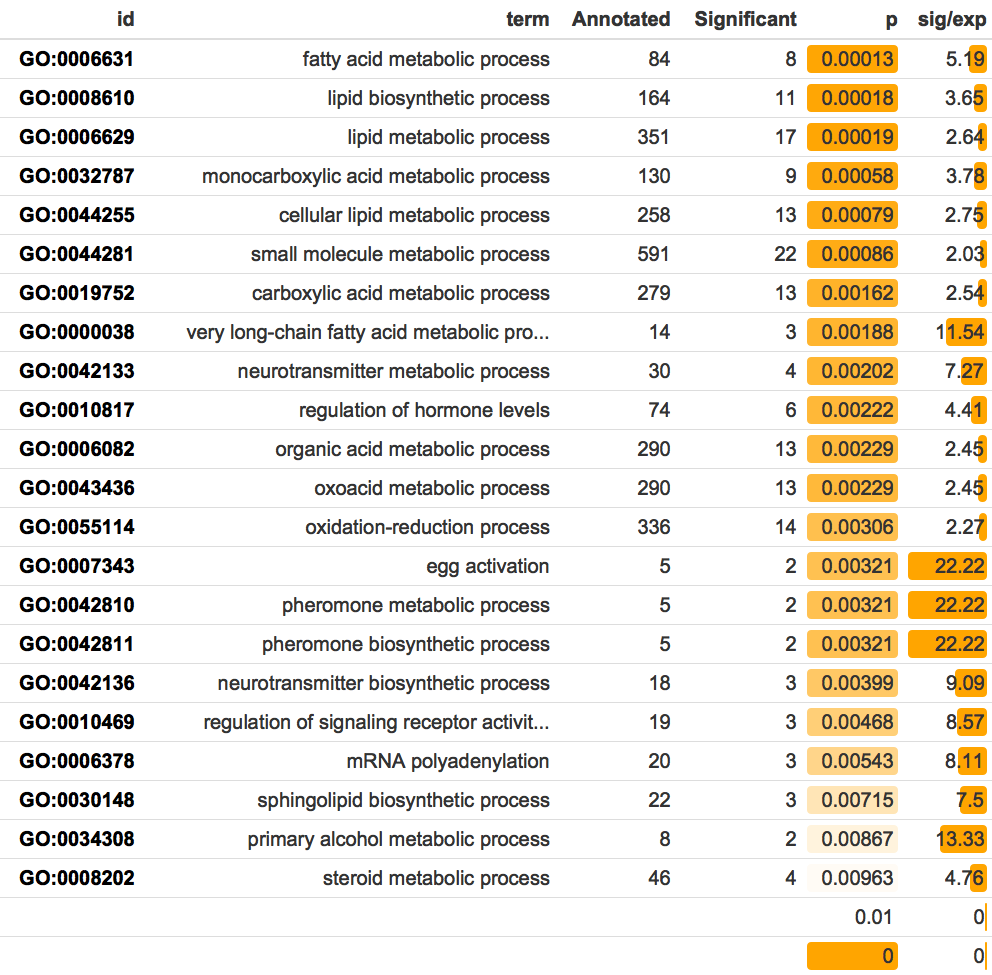

Data behind this chart, as committed beside it:
GO.ID	Term	Annotated	Significant	Expected	test
GO:0006631	fatty acid metabolic process	84	8	1.54	0.00013
GO:0008610	lipid biosynthetic process	164	11	3.01	0.00018
GO:0006629	lipid metabolic process	351	17	6.43	0.00019
GO:0032787	monocarboxylic acid metabolic process	130	9	2.38	0.00058
GO:0044255	cellular lipid metabolic process	258	13	4.73	0.00079
GO:0044281	small molecule metabolic process	591	22	10.83	0.00086
GO:0019752	carboxylic acid metabolic process	279	13	5.11	0.00162
GO:0000038	very long-chain fatty acid metabolic pro…	14	3	0.26	0.00188
GO:0042133	neurotransmitter metabolic process	30	4	0.55	0.00202
GO:0010817	regulation of hormone levels	74	6	1.36	0.00222
GO:0006082	organic acid metabolic process	290	13	5.31	0.00229
GO:0043436	oxoacid metabolic process	290	13	5.31	0.00229
GO:0055114	oxidation-reduction process	336	14	6.16	0.00306
GO:0007343	egg activation	5	2	0.09	0.00321
GO:0042810	pheromone metabolic process	5	2	0.09	0.00321
GO:0042811	pheromone biosynthetic process	5	2	0.09	0.00321
GO:0042136	neurotransmitter biosynthetic process	18	3	0.33	0.00399
GO:0010469	regulation of signaling receptor activit…	19	3	0.35	0.00468
GO:0006378	mRNA polyadenylation	20	3	0.37	0.00543
GO:0030148	sphingolipid biosynthetic process	22	3	0.4	0.00715
GO:0034308	primary alcohol metabolic process	8	2	0.15	0.00867
GO:0008202	steroid metabolic process	46	4	0.84	0.00963
